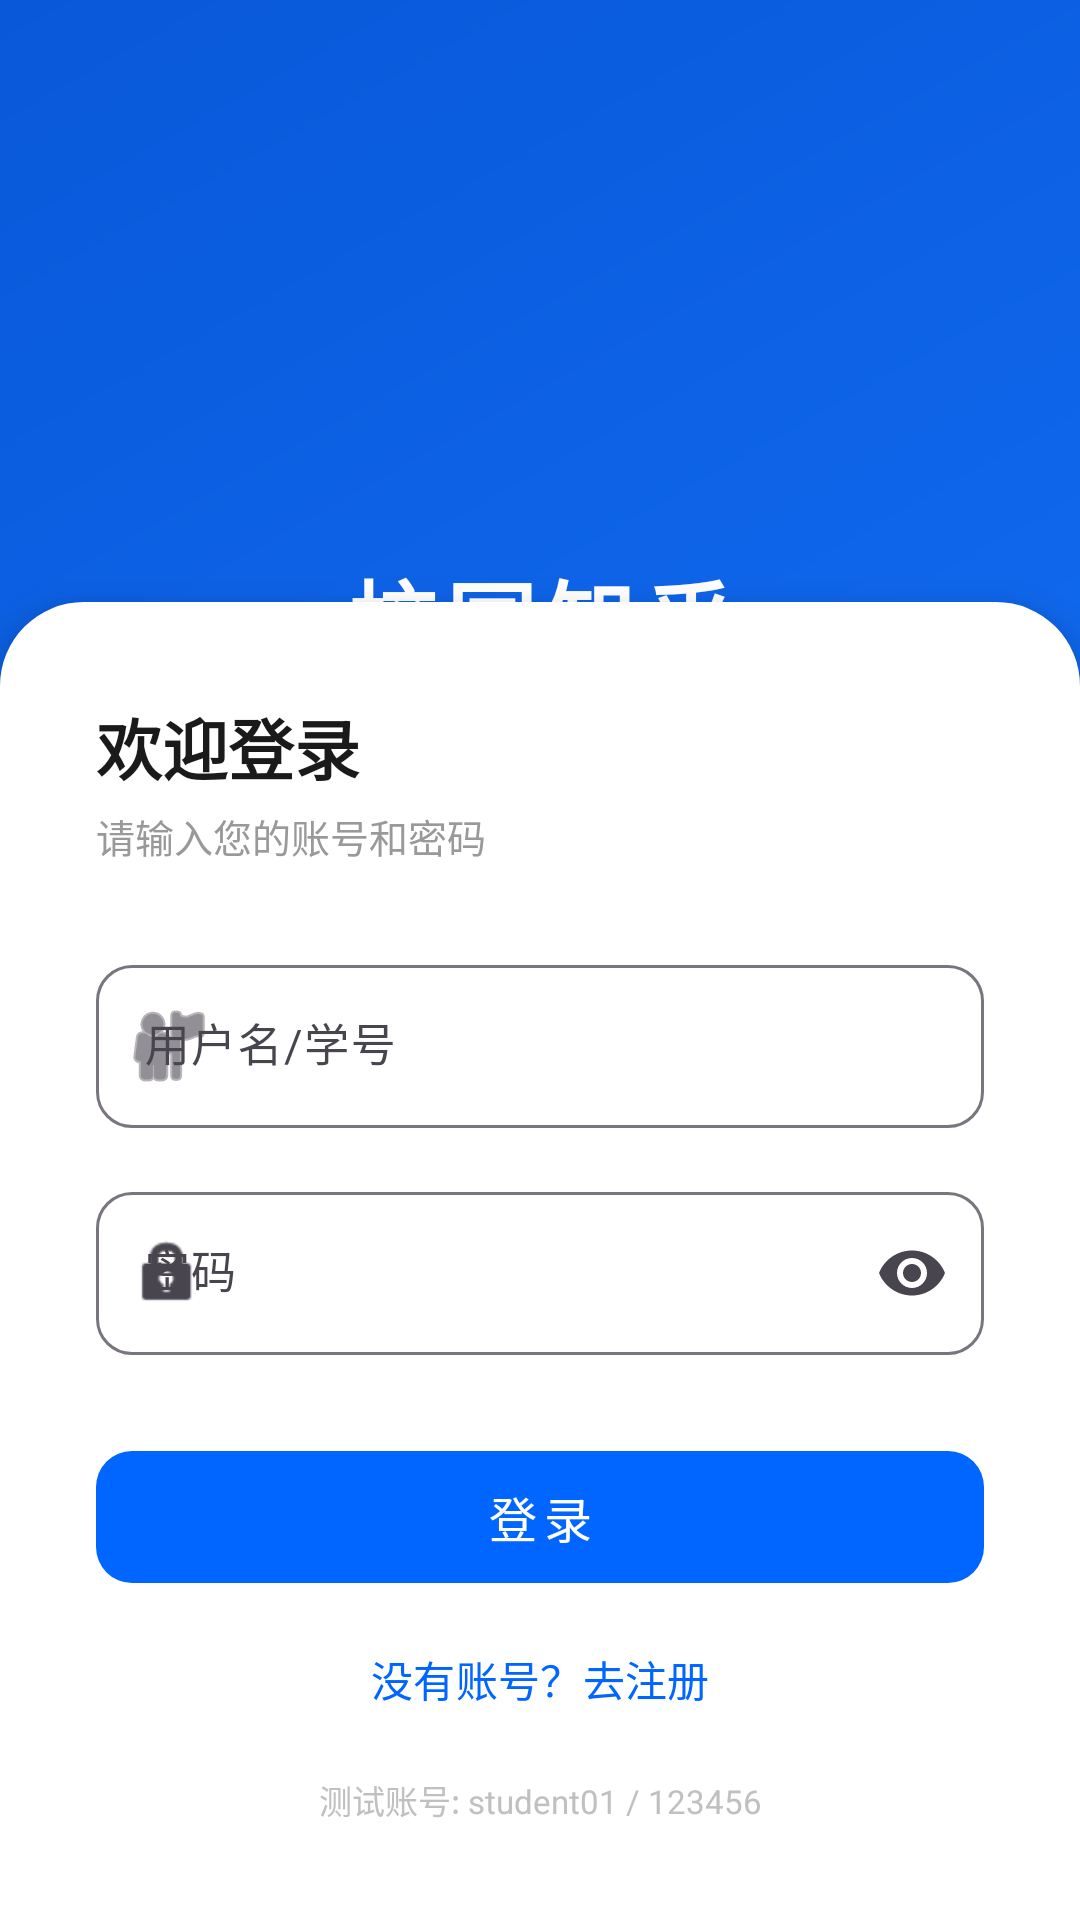

The Android layout XML behind this screen, and the referenced resources:
<!-- AndroidManifest.xml: application theme Theme.CampusZhihu -->
<!-- res/layout/activity_auth.xml -->
<?xml version="1.0" encoding="utf-8"?>
<FrameLayout xmlns:android="http://schemas.android.com/apk/res/android"
    xmlns:app="http://schemas.android.com/apk/res-auto"
    android:layout_width="match_parent"
    android:layout_height="match_parent"
    android:background="@drawable/bg_login_gradient">

    
    <LinearLayout
        android:layout_width="match_parent"
        android:layout_height="wrap_content"
        android:orientation="vertical"
        android:gravity="center_horizontal"
        android:paddingTop="80dp"
        android:paddingBottom="60dp">

        <ImageView
            android:layout_width="88dp"
            android:layout_height="88dp"
            android:src="@mipmap/ic_launcher"
            android:contentDescription="Logo"
            android:background="@drawable/bg_circle_primary"
            android:padding="12dp" />

        <TextView
            android:layout_width="wrap_content"
            android:layout_height="wrap_content"
            android:layout_marginTop="16dp"
            android:text="校园知乎"
            android:textSize="30sp"
            android:textColor="@color/white"
            android:textStyle="bold"
            android:letterSpacing="0.1" />

        <TextView
            android:layout_width="wrap_content"
            android:layout_height="wrap_content"
            android:layout_marginTop="4dp"
            android:text="Campus Q&amp;A Platform"
            android:textSize="13sp"
            android:textColor="#B0D4FF"
            android:letterSpacing="0.05" />
    </LinearLayout>

    
    <LinearLayout
        android:layout_width="match_parent"
        android:layout_height="wrap_content"
        android:layout_gravity="bottom"
        android:orientation="vertical"
        android:background="@drawable/bg_login_form"
        android:padding="32dp"
        android:elevation="8dp">

        <TextView
            android:layout_width="wrap_content"
            android:layout_height="wrap_content"
            android:text="欢迎登录"
            android:textSize="22sp"
            android:textColor="@color/text_primary"
            android:textStyle="bold" />

        <TextView
            android:layout_width="wrap_content"
            android:layout_height="wrap_content"
            android:layout_marginTop="4dp"
            android:layout_marginBottom="28dp"
            android:text="请输入您的账号和密码"
            android:textSize="13sp"
            android:textColor="@color/text_hint" />

        <com.google.android.material.textfield.TextInputLayout
            android:layout_width="match_parent"
            android:layout_height="wrap_content"
            android:layout_marginBottom="16dp"
            style="@style/Widget.Material3.TextInputLayout.OutlinedBox"
            app:boxCornerRadiusTopStart="12dp"
            app:boxCornerRadiusTopEnd="12dp"
            app:boxCornerRadiusBottomStart="12dp"
            app:boxCornerRadiusBottomEnd="12dp"
            app:startIconDrawable="@android:drawable/ic_menu_myplaces">
            <com.google.android.material.textfield.TextInputEditText
                android:id="@+id/et_username"
                android:layout_width="match_parent"
                android:layout_height="wrap_content"
                android:hint="@string/username"
                android:inputType="text"
                android:textSize="15sp" />
        </com.google.android.material.textfield.TextInputLayout>

        <com.google.android.material.textfield.TextInputLayout
            android:layout_width="match_parent"
            android:layout_height="wrap_content"
            android:layout_marginBottom="28dp"
            style="@style/Widget.Material3.TextInputLayout.OutlinedBox"
            app:boxCornerRadiusTopStart="12dp"
            app:boxCornerRadiusTopEnd="12dp"
            app:boxCornerRadiusBottomStart="12dp"
            app:boxCornerRadiusBottomEnd="12dp"
            app:endIconMode="password_toggle"
            app:startIconDrawable="@android:drawable/ic_lock_idle_lock">
            <com.google.android.material.textfield.TextInputEditText
                android:id="@+id/et_password"
                android:layout_width="match_parent"
                android:layout_height="wrap_content"
                android:hint="@string/password"
                android:inputType="textPassword"
                android:textSize="15sp" />
        </com.google.android.material.textfield.TextInputLayout>

        <com.google.android.material.button.MaterialButton
            android:id="@+id/btn_login"
            android:layout_width="match_parent"
            android:layout_height="52dp"
            android:text="@string/login"
            android:textSize="16sp"
            android:letterSpacing="0.15"
            app:cornerRadius="12dp"
            app:backgroundTint="@color/primary" />

        <com.google.android.material.button.MaterialButton
            android:id="@+id/btn_go_register"
            android:layout_width="match_parent"
            android:layout_height="48dp"
            android:text="没有账号？去注册"
            android:textSize="14sp"
            android:layout_marginTop="4dp"
            style="@style/Widget.Material3.Button.TextButton" />

        <TextView
            android:layout_width="match_parent"
            android:layout_height="wrap_content"
            android:layout_marginTop="8dp"
            android:text="测试账号: student01 / 123456"
            android:textSize="11sp"
            android:textColor="#C0C0C0"
            android:gravity="center" />
    </LinearLayout>
</FrameLayout>
<!-- resources referenced by this layout -->
<resources>
  <color name="primary">#0066FF</color>
  <color name="text_hint">#999999</color>
  <color name="text_primary">#1A1A1A</color>
  <color name="white">#FFFFFF</color>
  <!-- drawable bg_login_form (drawable) -->
  <?xml version="1.0" encoding="utf-8"?>
  <shape xmlns:android="http://schemas.android.com/apk/res/android"
      android:shape="rectangle">
      <solid android:color="@color/white" />
      <corners android:topLeftRadius="28dp" android:topRightRadius="28dp" />
  </shape>
  <!-- drawable bg_login_gradient (drawable) -->
  <?xml version="1.0" encoding="utf-8"?>
  <shape xmlns:android="http://schemas.android.com/apk/res/android">
      <gradient android:startColor="#1677FF" android:endColor="#0958D9" android:angle="135" />
  </shape>
  <string name="login">登录</string>
  <string name="password">密码</string>
  <string name="username">用户名/学号</string>
  <style name="Theme.CampusZhihu" parent="Theme.Material3.Light.NoActionBar">
          <item name="colorPrimary">@color/primary</item>
          <item name="colorPrimaryDark">@color/primary_dark</item>
          <item name="colorAccent">@color/accent</item>
          <item name="android:windowBackground">@color/background</item>
          <item name="android:statusBarColor">@color/white</item>
          <item name="android:windowLightStatusBar">true</item>
      </style>
  <color name="primary_dark">#0052CC</color>
  <color name="accent">#FF6B35</color>
  <color name="background">#F6F7F8</color>
</resources>
